Labelled photos from "dataset_final", an image-classification folder in Sree14hari/BridgeCrack-Segmentation. The possible labels are: heavy crack, light crack, medium crack.

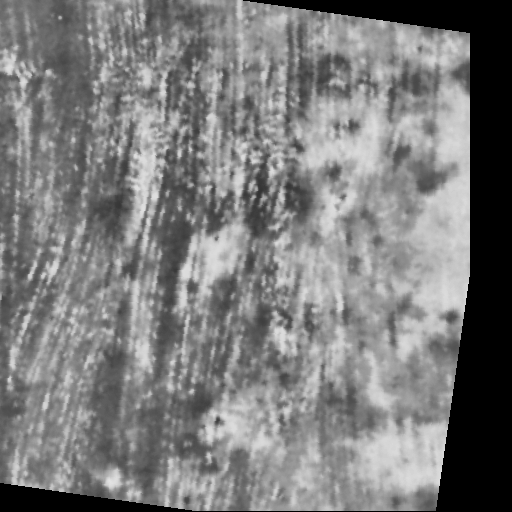
Label: medium crack

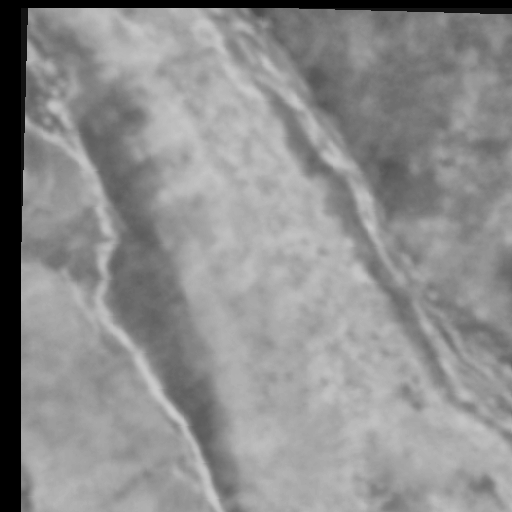
Label: light crack

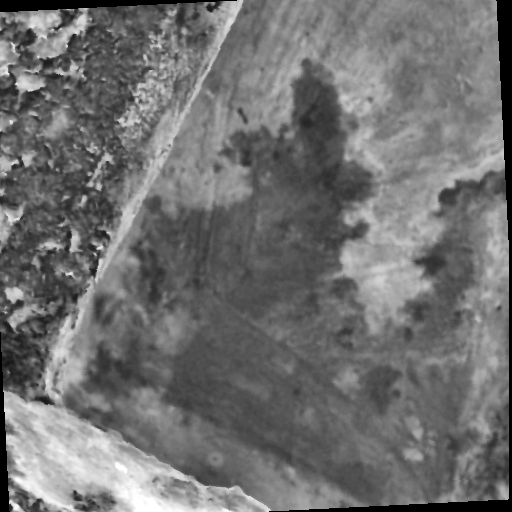
Label: heavy crack

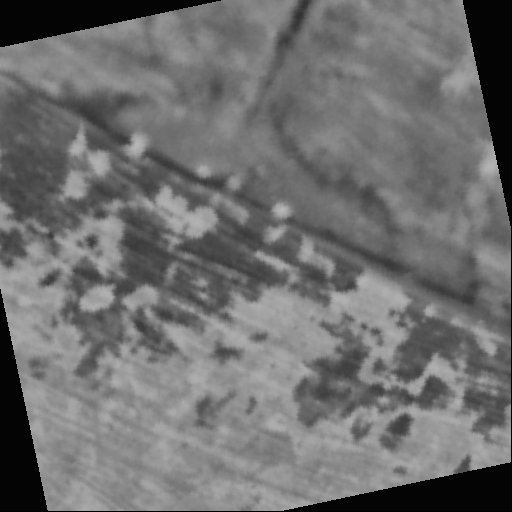
Label: light crack

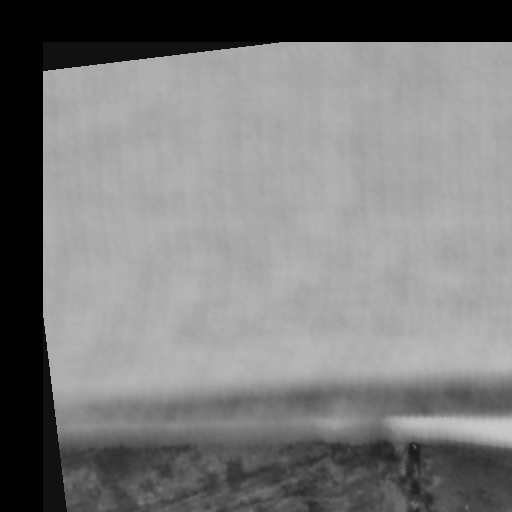
Label: heavy crack

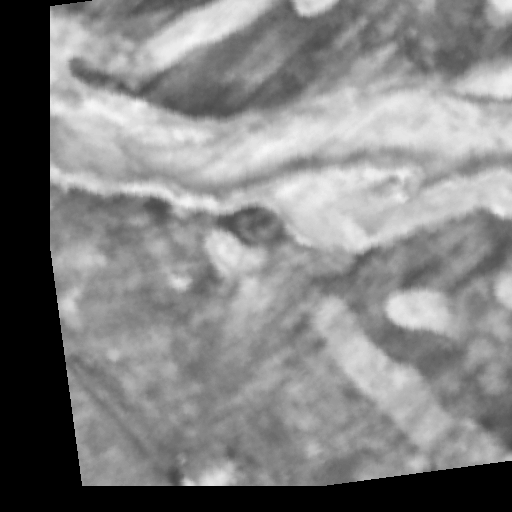
Label: medium crack
